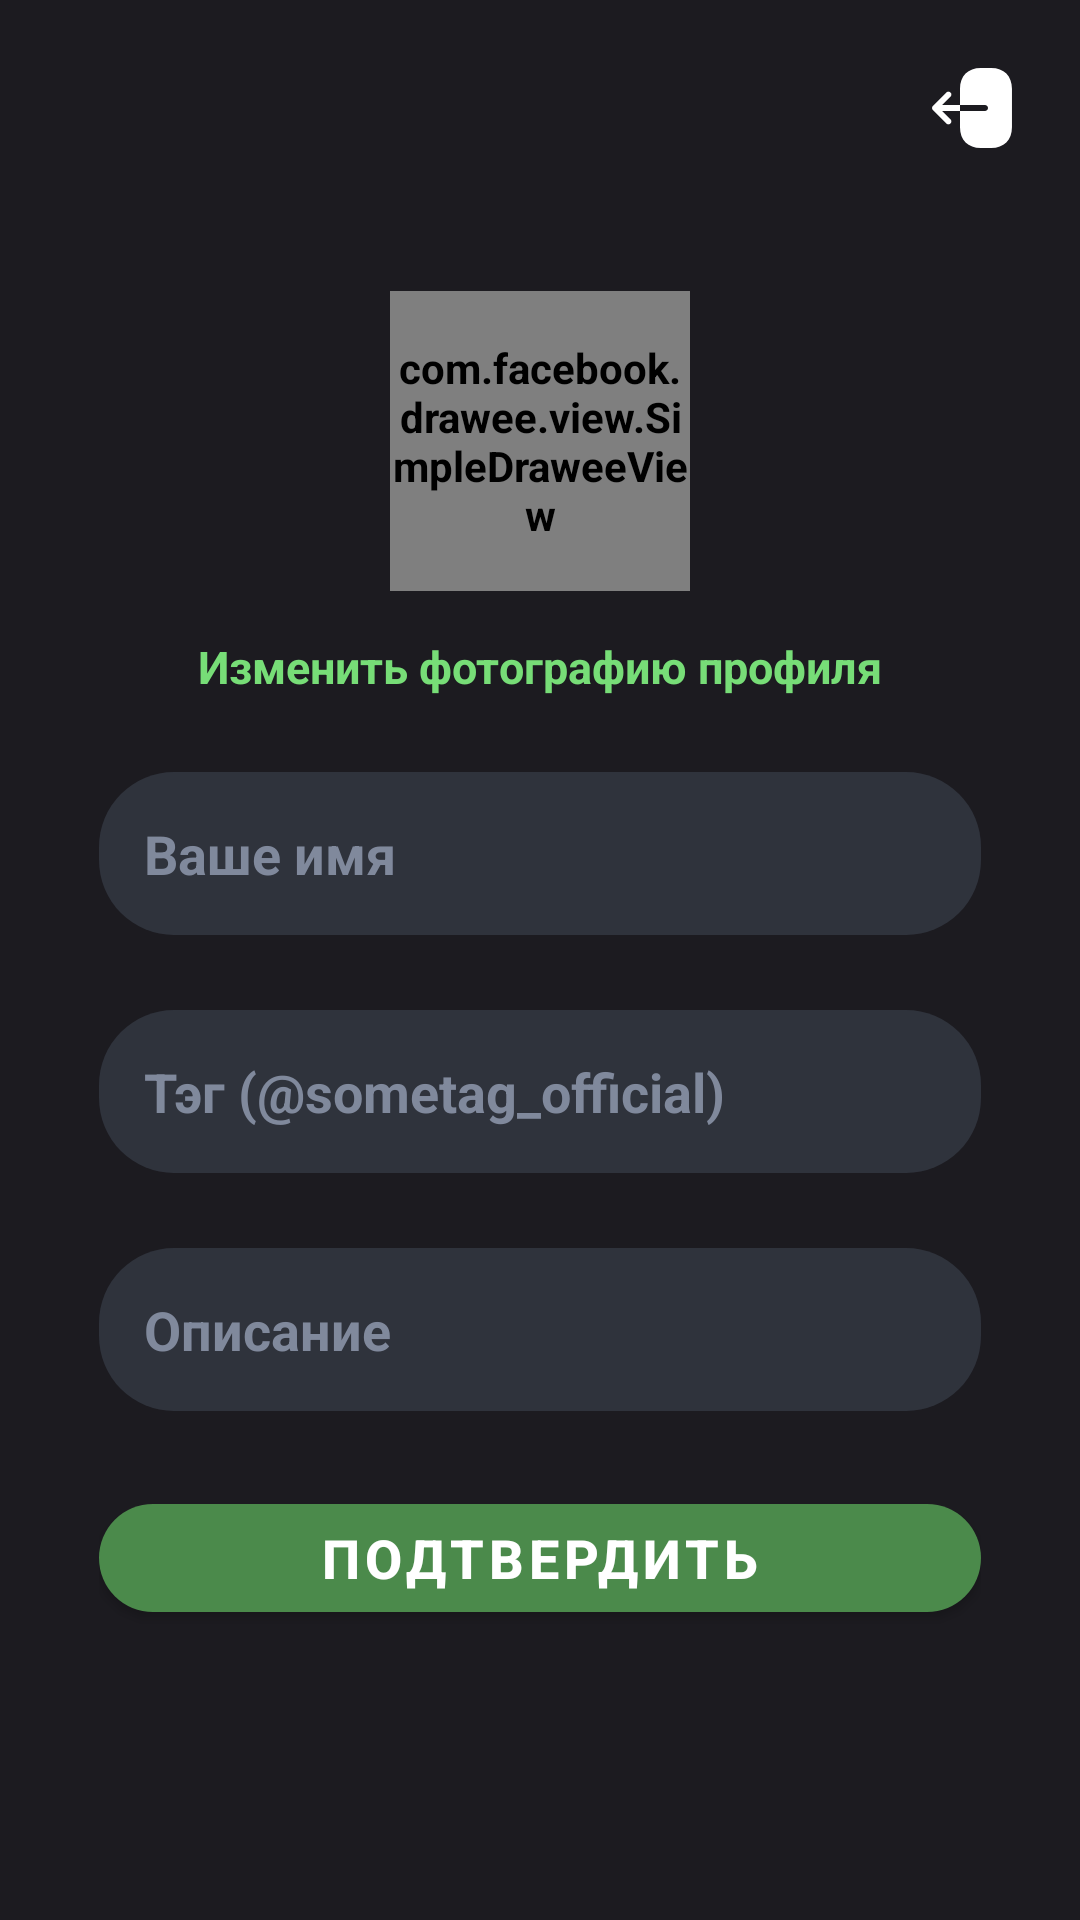

The Android layout XML behind this screen, and the referenced resources:
<!-- AndroidManifest.xml: application theme Theme.MediaIO -->
<!-- res/layout/edit_profile_fragment.xml -->
<?xml version="1.0" encoding="utf-8"?>
<androidx.constraintlayout.widget.ConstraintLayout xmlns:android="http://schemas.android.com/apk/res/android"
    xmlns:app="http://schemas.android.com/apk/res-auto"
    xmlns:tools="http://schemas.android.com/tools"
    android:layout_width="match_parent"
    android:layout_height="match_parent"
    xmlns:fresco="http://schemas.android.com/apk/res-auto"
    tools:context=".ui.fragments.profile.editProfile.EditProfileFragment">

    <ImageButton
        android:id="@+id/logOutButton"
        android:layout_width="wrap_content"
        android:layout_height="wrap_content"
        android:src="@drawable/ic_logout"
        android:layout_margin="20dp"
        android:background="@android:color/transparent"
        app:layout_constraintEnd_toEndOf="parent"
        app:layout_constraintTop_toTopOf="parent" />

    <LinearLayout
        android:layout_width="wrap_content"
        android:layout_height="wrap_content"
        android:orientation="vertical"
        app:layout_constraintBottom_toBottomOf="parent"
        app:layout_constraintEnd_toEndOf="parent"
        app:layout_constraintStart_toStartOf="parent"
        app:layout_constraintTop_toTopOf="parent">

        <com.facebook.drawee.view.SimpleDraweeView
            android:id="@+id/editProfilePhotoView"
            android:layout_width="100dp"
            android:layout_height="100dp"
            fresco:roundAsCircle="true"
            android:layout_gravity="center"/>

        <TextView
            android:id="@+id/editProfilePhotoTextView"
            android:layout_width="wrap_content"
            android:layout_height="wrap_content"
            android:layout_gravity="center"
            android:layout_marginTop="15dp"
            android:textColor="?attr/colorSecondary"
            android:textSize="15dp"
            android:text="@string/title_edit_profile_photo" />

        <EditText
            android:id="@+id/editProfileNameView"
            android:layout_width="wrap_content"
            android:layout_height="wrap_content"
            android:textColor="?attr/colorOnPrimary"
            android:layout_weight="1"
            android:layout_marginTop="25dp"
            android:ems="14"
            android:layout_gravity="center"
            android:hint="@string/hint_title_username"
            android:background="@drawable/edit_text_background"
            android:inputType="textPersonName"/>

        <EditText
            android:id="@+id/editProfileTagView"
            android:layout_width="match_parent"
            android:layout_height="wrap_content"
            android:background="@drawable/edit_text_background"
            android:ems="14"
            android:layout_gravity="center"
            android:layout_marginTop="25dp"
            android:hint="@string/hint_title_profilename"
            android:inputType="text" />

        <EditText
            android:id="@+id/editProfileBioView"
            android:layout_width="match_parent"
            android:layout_height="wrap_content"
            android:layout_marginTop="25dp"
            android:background="@drawable/edit_text_background"
            android:ems="14"
            android:layout_gravity="center"
            android:hint="@string/hint_title_edit_description"
            android:inputType="textMultiLine" />

        <com.google.android.material.button.MaterialButton
            android:id="@+id/buttonConfirmChanges"
            android:layout_width="match_parent"
            android:layout_height="wrap_content"
            android:layout_marginTop="25dp"
            android:textSize="18dp"
            android:textStyle="bold"
            android:text="@string/button_title_confirm"
            app:backgroundTint="?attr/colorSecondaryVariant"
            app:cornerRadius="30dp"/>
    </LinearLayout>

</androidx.constraintlayout.widget.ConstraintLayout>
<!-- resources referenced by this layout -->
<resources>
  <!-- drawable edit_text_background (drawable) -->
  <?xml version="1.0" encoding="utf-8"?>
  <shape xmlns:android="http://schemas.android.com/apk/res/android"
      android:shape="rectangle">
      <solid
          android:color="?attr/colorPrimaryVariant"></solid>
      <corners
          android:radius="25dp"></corners>
      <padding
          android:left="15dp"
          android:right="8dp"
          android:top="15dp"
          android:bottom="15dp"></padding>
  
  </shape>
  <string name="button_title_confirm">Подтвердить</string>
  <string name="hint_title_edit_description">Описание</string>
  <string name="hint_title_profilename">Тэг (@sometag_official)</string>
  <string name="hint_title_username">Ваше имя</string>
  <string name="title_edit_profile_photo">Изменить фотографию профиля</string>
  <color name="black">#1C1B20</color>
  <color name="gray">#2F333C</color>
  <color name="white">#FFFFFFFF</color>
  <color name="light_green">#77DD77</color>
  <color name="green">#4B8A4B</color>
  <color name="light_gray">#80899C</color>
  <style name="BottomSheetDialogTheme" parent="Theme.Design.BottomSheetDialog">
          <item name="bottomSheetStyle">@style/BottomSheetModalStyle</item>
      </style>
  <style name="EditTextStyle" parent="@style/Widget.AppCompat.EditText">
          <item name="android:textColor">?attr/colorOnPrimary</item>
          <item name="android:background">@drawable/edit_text_background</item>
      </style>
  <style name="PopupMenuStyle" parent="@style/Widget.AppCompat.PopupMenu">
          <item name="android:popupBackground">@drawable/popup_background</item>
          <item name="android:overlapAnchor">true</item>
      </style>
  <style name="FullScreenDialogTheme" parent="android:Theme.Dialog">
  
          <item name="android:layout_width">fill_parent</item>
          <item name="android:layout_height">fill_parent</item>
          <item name="android:windowBackground">@null</item>
          <item name="android:windowNoTitle">true</item>
          <item name="android:windowIsFloating">false</item>
          <item name="android:background">@android:color/transparent</item>
      </style>
  <style name="BottomSheetModalStyle" parent="Widget.Design.BottomSheet.Modal">
          <item name="android:background">@drawable/bottom_sheet_dialog_background</item>
      </style>
  <!-- drawable popup_background (drawable) -->
  <?xml version="1.0" encoding="utf-8"?>
  <shape xmlns:android="http://schemas.android.com/apk/res/android"
      android:shape="rectangle">
      <solid
          android:color="?attr/colorPrimary"/>
      <corners
          android:radius="30dp"/>
      <stroke
          android:color="?attr/colorSecondary"
          android:width="2dp"/>
      <padding
          android:right="5dp"
          android:left="5dp"
          android:bottom="5dp"
          android:top="5dp"/>
  
  </shape>
  <!-- drawable bottom_sheet_dialog_background (drawable) -->
  <?xml version="1.0" encoding="utf-8"?>
  <selector xmlns:android="http://schemas.android.com/apk/res/android">
      <item>
          <shape
              android:shape="rectangle">
              <solid
                  android:color="?attr/colorPrimary"/>
              <corners
                  android:topRightRadius="16dp"
                  android:topLeftRadius="16dp"/>
          </shape>
      </item>
  
  </selector>
</resources>
